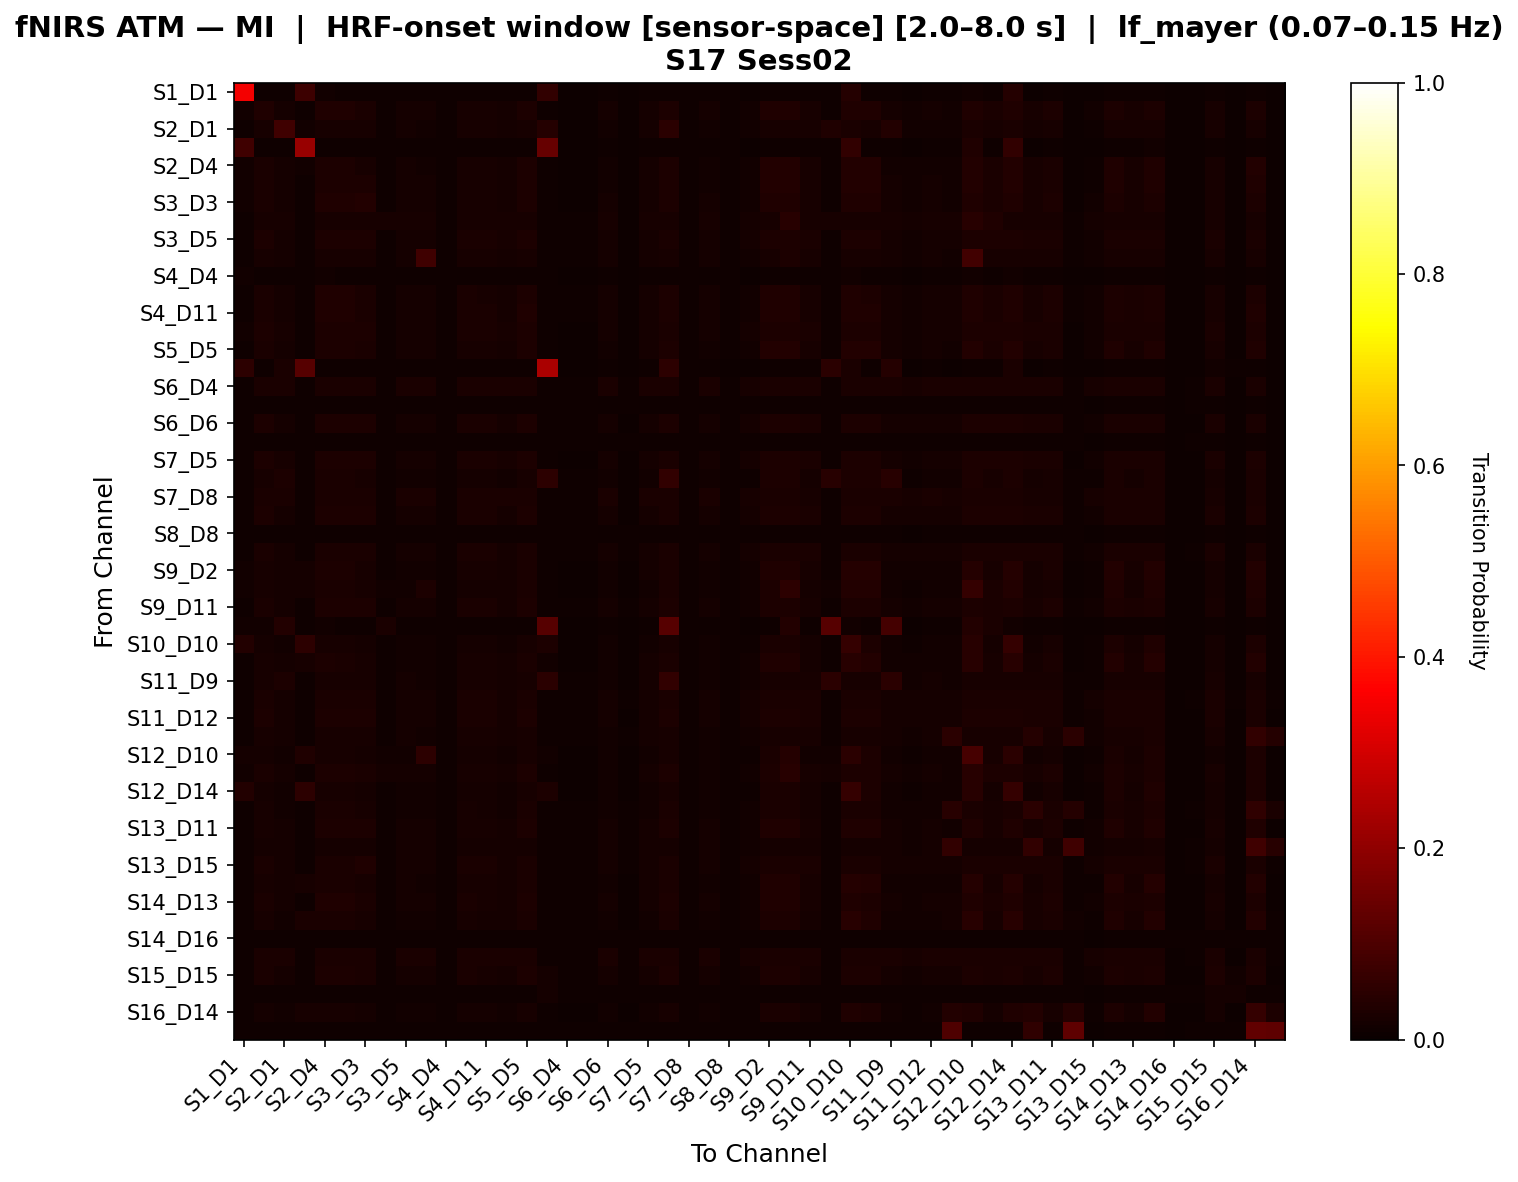

The data file committed next to this chart (first rows):
, S1_D1 hbo, S1_D3 hbo, S2_D1 hbo, S2_D2 hbo, S2_D4 hbo, S3_D1 hbo, S3_D3 hbo, S3_D4 hbo, S3_D5 hbo, S4_D2 hbo, S4_D4 hbo, S4_D6 hbo, S4_D11 hbo, S5_D3 hbo, S5_D5 hbo, S5_D7 hbo, S6_D4 hbo, S6_D5 hbo, S6_D6 hbo, S6_D8 hbo, S7_D5 hbo, S7_D7 hbo, S7_D8 hbo
S1_D1 hbo, 0.3511, 0.01123, 0.01123, 0.07716, 0.01201, 0.01084, 0.01084, 0.01007, 0.009682, 0.009295, 0.01084, 0.009295, 0.008908, 0.01084, 0.01007, 0.06224, 0.007359, 0.007359, 0.008908, 0.006971, 0.01046, 0.009682, 0.009295
S1_D3 hbo, 0.01206, 0.03193, 0.01801, 0.01125, 0.03233, 0.03152, 0.02477, 0.01045, 0.0168, 0.0164, 0.01125, 0.02316, 0.02276, 0.01801, 0.03072, 0.01085, 0.007637, 0.007637, 0.016, 0.007235, 0.01761, 0.03032, 0.009646
S2_D1 hbo, 0.01156, 0.02253, 0.07974, 0.01196, 0.02333, 0.02253, 0.02253, 0.01037, 0.01565, 0.01525, 0.01116, 0.02093, 0.02053, 0.01685, 0.02173, 0.03997, 0.007576, 0.007576, 0.01485, 0.007177, 0.01645, 0.04974, 0.009569
S2_D2 hbo, 0.08074, 0.01068, 0.01106, 0.2144, 0.01144, 0.01068, 0.01068, 0.009916, 0.009535, 0.009153, 0.01068, 0.009153, 0.008772, 0.01068, 0.009916, 0.1405, 0.007246, 0.007246, 0.008772, 0.006865, 0.0103, 0.009535, 0.009153
S2_D4 hbo, 0.0119, 0.0237, 0.01761, 0.0119, 0.03059, 0.0294, 0.02331, 0.01032, 0.01602, 0.01562, 0.01111, 0.02172, 0.02132, 0.01721, 0.02861, 0.01151, 0.00754, 0.00754, 0.01522, 0.007143, 0.01681, 0.02821, 0.009524
S3_D1 hbo, 0.01206, 0.0237, 0.01728, 0.01125, 0.03013, 0.02933, 0.02933, 0.01045, 0.01607, 0.01567, 0.01125, 0.02169, 0.02129, 0.01728, 0.02852, 0.01085, 0.007637, 0.007637, 0.01527, 0.007235, 0.01688, 0.02812, 0.009646
S3_D3 hbo, 0.01206, 0.02499, 0.01792, 0.01125, 0.03206, 0.03125, 0.03792, 0.01045, 0.01671, 0.01631, 0.01125, 0.02298, 0.02258, 0.01792, 0.03045, 0.01085, 0.007637, 0.007637, 0.01591, 0.007235, 0.01752, 0.03005, 0.009646
S3_D4 hbo, 0.01155, 0.02318, 0.02235, 0.01073, 0.02318, 0.02277, 0.02277, 0.02235, 0.02194, 0.02153, 0.01114, 0.02153, 0.02112, 0.02277, 0.02235, 0.01031, 0.007838, 0.007838, 0.02112, 0.007426, 0.02235, 0.02194, 0.009901
S3_D5 hbo, 0.01119, 0.02814, 0.01925, 0.01078, 0.02814, 0.02814, 0.02814, 0.01078, 0.01884, 0.01842, 0.01119, 0.0269, 0.02648, 0.01967, 0.02773, 0.01036, 0.007877, 0.007877, 0.01801, 0.007463, 0.01925, 0.02731, 0.00995
S4_D2 hbo, 0.01092, 0.02342, 0.01717, 0.01092, 0.02342, 0.02342, 0.02342, 0.0105, 0.01675, 0.07883, 0.01092, 0.02258, 0.02216, 0.01717, 0.02342, 0.0105, 0.007983, 0.007983, 0.01591, 0.007563, 0.01717, 0.023, 0.01008
S4_D4 hbo, 0.01206, 0.01166, 0.01125, 0.01125, 0.01206, 0.01125, 0.01125, 0.01045, 0.01005, 0.009646, 0.01125, 0.009646, 0.009244, 0.01125, 0.01045, 0.01085, 0.007637, 0.007637, 0.009244, 0.007235, 0.01085, 0.01005, 0.009646
S4_D6 hbo, 0.01097, 0.02467, 0.0174, 0.01055, 0.03152, 0.03152, 0.02467, 0.01097, 0.0174, 0.01698, 0.01097, 0.02383, 0.0234, 0.01782, 0.0311, 0.01013, 0.008017, 0.008017, 0.01655, 0.007595, 0.0174, 0.0311, 0.01013
S4_D11 hbo, 0.01078, 0.02447, 0.01763, 0.01078, 0.03132, 0.03132, 0.02447, 0.01034, 0.01719, 0.01719, 0.01078, 0.02361, 0.02361, 0.01763, 0.03132, 0.01034, 0.00819, 0.00819, 0.01676, 0.007759, 0.01763, 0.03089, 0.009914
S5_D3 hbo, 0.01206, 0.02861, 0.01973, 0.01125, 0.02901, 0.0282, 0.0282, 0.01045, 0.01852, 0.01812, 0.01125, 0.0266, 0.02619, 0.01973, 0.0274, 0.01085, 0.007637, 0.007637, 0.01772, 0.007235, 0.01933, 0.027, 0.009646
S5_D5 hbo, 0.01143, 0.02362, 0.01712, 0.01102, 0.02972, 0.02972, 0.02362, 0.01061, 0.0163, 0.01589, 0.01143, 0.02199, 0.02158, 0.01753, 0.0289, 0.01061, 0.007755, 0.007755, 0.01549, 0.007347, 0.01712, 0.0285, 0.009796
S5_D7 hbo, 0.05372, 0.01043, 0.02473, 0.1139, 0.01126, 0.01043, 0.01043, 0.009591, 0.009174, 0.008757, 0.01043, 0.008757, 0.00834, 0.01043, 0.009591, 0.2405, 0.006672, 0.006672, 0.00834, 0.006255, 0.01001, 0.05084, 0.008757
S6_D4 hbo, 0.01011, 0.02399, 0.02399, 0.01011, 0.02399, 0.02399, 0.02399, 0.01011, 0.02399, 0.02399, 0.01011, 0.02399, 0.02351, 0.02399, 0.02399, 0.009625, 0.009143, 0.009143, 0.02399, 0.008662, 0.02399, 0.02399, 0.01011
S6_D5 hbo, 0.01021, 0.01021, 0.01021, 0.01021, 0.01021, 0.01021, 0.01021, 0.01021, 0.01021, 0.009728, 0.01021, 0.01021, 0.009241, 0.01021, 0.01021, 0.009728, 0.009241, 0.009241, 0.009728, 0.008755, 0.01021, 0.01021, 0.01021
S6_D6 hbo, 0.01069, 0.02764, 0.01917, 0.01069, 0.02764, 0.02764, 0.02764, 0.01069, 0.01917, 0.01874, 0.01069, 0.02721, 0.02679, 0.01917, 0.02764, 0.01027, 0.008127, 0.008127, 0.01831, 0.007699, 0.01917, 0.02764, 0.01027
S6_D8 hbo, 0.01002, 0.01002, 0.01002, 0.01002, 0.01002, 0.01002, 0.01002, 0.01002, 0.01002, 0.01002, 0.01002, 0.01002, 0.009519, 0.01002, 0.01002, 0.009519, 0.009519, 0.009519, 0.01002, 0.009018, 0.01002, 0.01002, 0.01002
S7_D5 hbo, 0.01171, 0.02826, 0.01978, 0.01131, 0.02866, 0.02826, 0.02826, 0.0105, 0.01857, 0.01817, 0.01131, 0.02664, 0.02624, 0.01978, 0.02745, 0.0109, 0.007674, 0.007674, 0.01776, 0.00727, 0.01938, 0.02705, 0.009693
S7_D7 hbo, 0.01119, 0.0196, 0.02759, 0.01078, 0.0238, 0.0238, 0.0196, 0.01078, 0.01457, 0.01415, 0.01119, 0.01835, 0.01794, 0.0154, 0.02338, 0.05238, 0.007877, 0.007877, 0.01374, 0.007463, 0.01498, 0.06079, 0.00995
S7_D8 hbo, 0.01097, 0.02486, 0.02444, 0.01055, 0.02486, 0.02486, 0.02486, 0.01097, 0.02444, 0.02402, 0.01097, 0.02402, 0.02359, 0.02486, 0.02444, 0.01013, 0.008017, 0.008017, 0.02359, 0.007595, 0.02444, 0.02444, 0.01013
S8_D6 hbo, 0.01078, 0.02773, 0.01925, 0.01078, 0.02773, 0.02773, 0.02773, 0.01034, 0.01882, 0.01882, 0.01078, 0.02686, 0.02686, 0.01925, 0.02773, 0.01034, 0.00819, 0.00819, 0.01839, 0.007759, 0.01925, 0.02729, 0.009914
S8_D8 hbo, 0.01034, 0.01034, 0.01034, 0.01034, 0.01034, 0.01034, 0.01034, 0.01034, 0.01034, 0.01034, 0.01034, 0.01034, 0.009892, 0.01034, 0.01034, 0.009892, 0.008543, 0.008543, 0.01034, 0.008094, 0.01034, 0.01034, 0.01034
S8_D15 hbo, 0.00999, 0.02694, 0.01846, 0.00999, 0.02694, 0.02694, 0.02694, 0.00999, 0.01846, 0.01846, 0.00999, 0.02694, 0.02694, 0.01846, 0.02694, 0.009491, 0.009491, 0.008991, 0.01846, 0.008991, 0.01846, 0.02694, 0.00999
S9_D2 hbo, 0.01196, 0.02267, 0.01712, 0.01712, 0.02903, 0.02783, 0.02228, 0.01037, 0.01552, 0.01512, 0.01116, 0.02068, 0.02028, 0.01672, 0.02703, 0.01116, 0.007576, 0.007576, 0.01473, 0.007177, 0.01632, 0.02663, 0.009569
S9_D9 hbo, 0.0119, 0.02085, 0.01618, 0.01658, 0.02632, 0.02513, 0.02046, 0.01499, 0.01459, 0.02822, 0.01111, 0.01887, 0.01847, 0.01578, 0.02434, 0.01151, 0.00754, 0.00754, 0.0138, 0.007143, 0.01539, 0.02394, 0.009524
S9_D11 hbo, 0.01054, 0.02405, 0.01729, 0.01054, 0.03081, 0.03081, 0.03081, 0.01054, 0.01729, 0.01729, 0.01054, 0.02361, 0.02361, 0.01729, 0.03081, 0.0101, 0.008341, 0.008341, 0.01685, 0.007902, 0.01729, 0.03081, 0.0101
S10_D9 hbo, 0.01178, 0.01178, 0.03728, 0.01097, 0.01178, 0.01137, 0.01137, 0.02372, 0.01015, 0.009748, 0.01137, 0.009748, 0.009342, 0.01137, 0.01056, 0.1158, 0.007717, 0.007717, 0.009342, 0.007311, 0.01097, 0.1154, 0.009748
S10_D10 hbo, 0.03776, 0.01885, 0.01515, 0.05337, 0.02334, 0.02216, 0.01846, 0.01026, 0.01357, 0.01317, 0.01105, 0.01688, 0.01648, 0.01475, 0.02137, 0.03075, 0.007498, 0.007498, 0.01278, 0.007103, 0.01436, 0.02098, 0.009471
S10_D12 hbo, 0.01153, 0.02166, 0.01679, 0.02285, 0.02771, 0.02692, 0.02166, 0.01033, 0.0152, 0.0148, 0.01113, 0.02007, 0.01967, 0.01639, 0.02612, 0.01192, 0.007552, 0.007552, 0.0144, 0.007154, 0.01599, 0.02573, 0.009539
S11_D9 hbo, 0.01117, 0.02253, 0.02735, 0.01031, 0.02253, 0.0221, 0.0221, 0.01074, 0.01599, 0.01556, 0.01074, 0.02167, 0.02081, 0.01642, 0.02167, 0.04965, 0.008162, 0.008162, 0.01556, 0.007732, 0.01599, 0.06145, 0.01031
S11_D11 hbo, 0.009958, 0.02691, 0.01843, 0.009958, 0.02691, 0.02691, 0.02691, 0.009958, 0.01843, 0.01843, 0.009958, 0.02691, 0.02638, 0.01843, 0.02691, 0.009434, 0.009434, 0.009958, 0.01843, 0.009434, 0.01843, 0.02691, 0.009958
S11_D12 hbo, 0.01097, 0.02792, 0.01902, 0.01055, 0.02792, 0.02792, 0.02792, 0.01097, 0.01902, 0.0186, 0.01097, 0.02708, 0.02665, 0.01945, 0.0275, 0.01013, 0.008017, 0.008017, 0.01818, 0.007595, 0.01902, 0.0275, 0.01013
S11_D13 hbo, 0.01039, 0.0215, 0.01594, 0.01039, 0.0215, 0.0215, 0.0215, 0.01039, 0.01594, 0.01549, 0.01039, 0.0215, 0.0206, 0.01594, 0.0215, 0.009937, 0.008582, 0.008582, 0.01549, 0.00813, 0.01594, 0.0215, 0.01039
S12_D10 hbo, 0.01876, 0.01837, 0.01492, 0.03295, 0.02261, 0.02142, 0.01797, 0.01373, 0.01334, 0.05087, 0.01108, 0.01639, 0.01599, 0.01452, 0.02063, 0.01187, 0.007516, 0.007516, 0.01255, 0.00712, 0.01413, 0.02023, 0.009494
S12_D12 hbo, 0.01196, 0.02406, 0.01781, 0.01156, 0.03111, 0.02991, 0.02366, 0.01662, 0.01622, 0.01582, 0.01116, 0.02207, 0.02167, 0.01741, 0.02912, 0.01116, 0.007576, 0.007576, 0.01542, 0.007177, 0.01702, 0.02872, 0.009569
S12_D14 hbo, 0.03776, 0.01885, 0.01515, 0.05337, 0.02334, 0.02216, 0.01846, 0.01026, 0.01357, 0.01317, 0.01105, 0.01688, 0.01648, 0.01475, 0.02137, 0.03075, 0.007498, 0.007498, 0.01278, 0.007103, 0.01436, 0.02098, 0.009471
S13_D6 hbo, 0.01021, 0.01983, 0.01502, 0.01021, 0.02464, 0.02464, 0.01983, 0.01021, 0.01502, 0.01502, 0.01021, 0.01983, 0.01936, 0.01502, 0.02464, 0.009749, 0.008821, 0.008821, 0.01502, 0.008357, 0.01502, 0.02464, 0.01021
S13_D11 hbo, 0.01051, 0.02256, 0.01653, 0.01051, 0.02858, 0.02858, 0.02858, 0.01051, 0.01653, 0.01609, 0.01051, 0.02256, 0.02168, 0.01653, 0.02858, 0.01007, 0.008319, 0.008319, 0.01609, 0.007881, 0.01653, 0.02858, 0.01051
S13_D13 hbo, 0.01011, 0.01652, 0.01652, 0.01011, 0.01652, 0.01652, 0.01652, 0.01011, 0.01652, 0.01652, 0.01011, 0.01652, 0.01603, 0.01652, 0.01652, 0.009625, 0.009143, 0.009143, 0.01652, 0.008662, 0.01652, 0.01652, 0.01011
S13_D15 hbo, 0.009792, 0.02646, 0.01813, 0.009792, 0.02646, 0.02646, 0.03479, 0.009792, 0.01813, 0.01813, 0.009792, 0.02646, 0.02646, 0.01813, 0.02646, 0.00918, 0.009792, 0.009792, 0.01813, 0.009792, 0.01813, 0.02646, 0.009792
S14_D12 hbo, 0.01097, 0.0215, 0.01581, 0.02107, 0.02676, 0.02676, 0.0215, 0.01097, 0.01581, 0.01539, 0.01097, 0.02065, 0.02023, 0.01623, 0.02634, 0.01013, 0.008017, 0.008017, 0.01497, 0.007595, 0.01581, 0.02634, 0.01013
S14_D13 hbo, 0.01097, 0.02467, 0.0174, 0.01055, 0.03152, 0.03152, 0.02467, 0.01097, 0.0174, 0.01698, 0.01097, 0.02383, 0.0234, 0.01782, 0.0311, 0.01013, 0.008017, 0.008017, 0.01655, 0.007595, 0.0174, 0.0311, 0.01013
S14_D14 hbo, 0.01097, 0.02059, 0.01536, 0.02497, 0.02539, 0.02539, 0.02059, 0.01097, 0.01536, 0.01493, 0.01097, 0.01974, 0.01932, 0.01578, 0.02497, 0.01013, 0.008017, 0.008017, 0.01451, 0.007595, 0.01536, 0.02497, 0.01013
S14_D16 hbo, 0.009728, 0.009728, 0.009728, 0.009728, 0.009728, 0.009728, 0.009728, 0.009728, 0.009728, 0.009728, 0.009728, 0.009728, 0.009728, 0.009728, 0.009728, 0.009079, 0.009728, 0.009728, 0.009728, 0.009728, 0.009728, 0.009728, 0.009728
S15_D13 hbo, 0.009896, 0.02378, 0.02378, 0.009896, 0.02378, 0.02378, 0.02378, 0.009896, 0.02378, 0.02378, 0.009896, 0.02378, 0.02378, 0.02378, 0.02378, 0.009375, 0.009896, 0.009375, 0.02378, 0.009375, 0.02378, 0.02378, 0.009896
S15_D15 hbo, 0.01003, 0.02372, 0.01688, 0.01003, 0.03057, 0.03057, 0.02372, 0.01003, 0.01688, 0.01644, 0.01003, 0.02372, 0.02285, 0.01688, 0.03057, 0.01569, 0.008282, 0.008282, 0.01644, 0.007847, 0.01688, 0.03057, 0.01003
S15_D16 hbo, 0.009662, 0.009662, 0.009662, 0.009662, 0.009662, 0.009662, 0.009662, 0.009662, 0.009662, 0.009058, 0.009662, 0.009662, 0.008454, 0.009662, 0.009662, 0.01812, 0.008454, 0.009058, 0.009058, 0.008454, 0.009662, 0.009662, 0.009662
S16_D14 hbo, 0.01131, 0.01842, 0.01547, 0.01964, 0.02299, 0.02218, 0.01842, 0.0101, 0.01386, 0.01345, 0.0109, 0.01721, 0.01681, 0.01466, 0.02178, 0.01171, 0.007674, 0.007674, 0.01305, 0.00727, 0.01466, 0.02138, 0.009693
S16_D16 hbo, 0.009907, 0.009907, 0.009907, 0.009907, 0.009907, 0.009907, 0.009907, 0.009907, 0.009907, 0.009907, 0.009907, 0.009907, 0.009324, 0.009907, 0.009907, 0.009324, 0.009324, 0.009907, 0.009907, 0.009324, 0.009907, 0.009907, 0.009907
